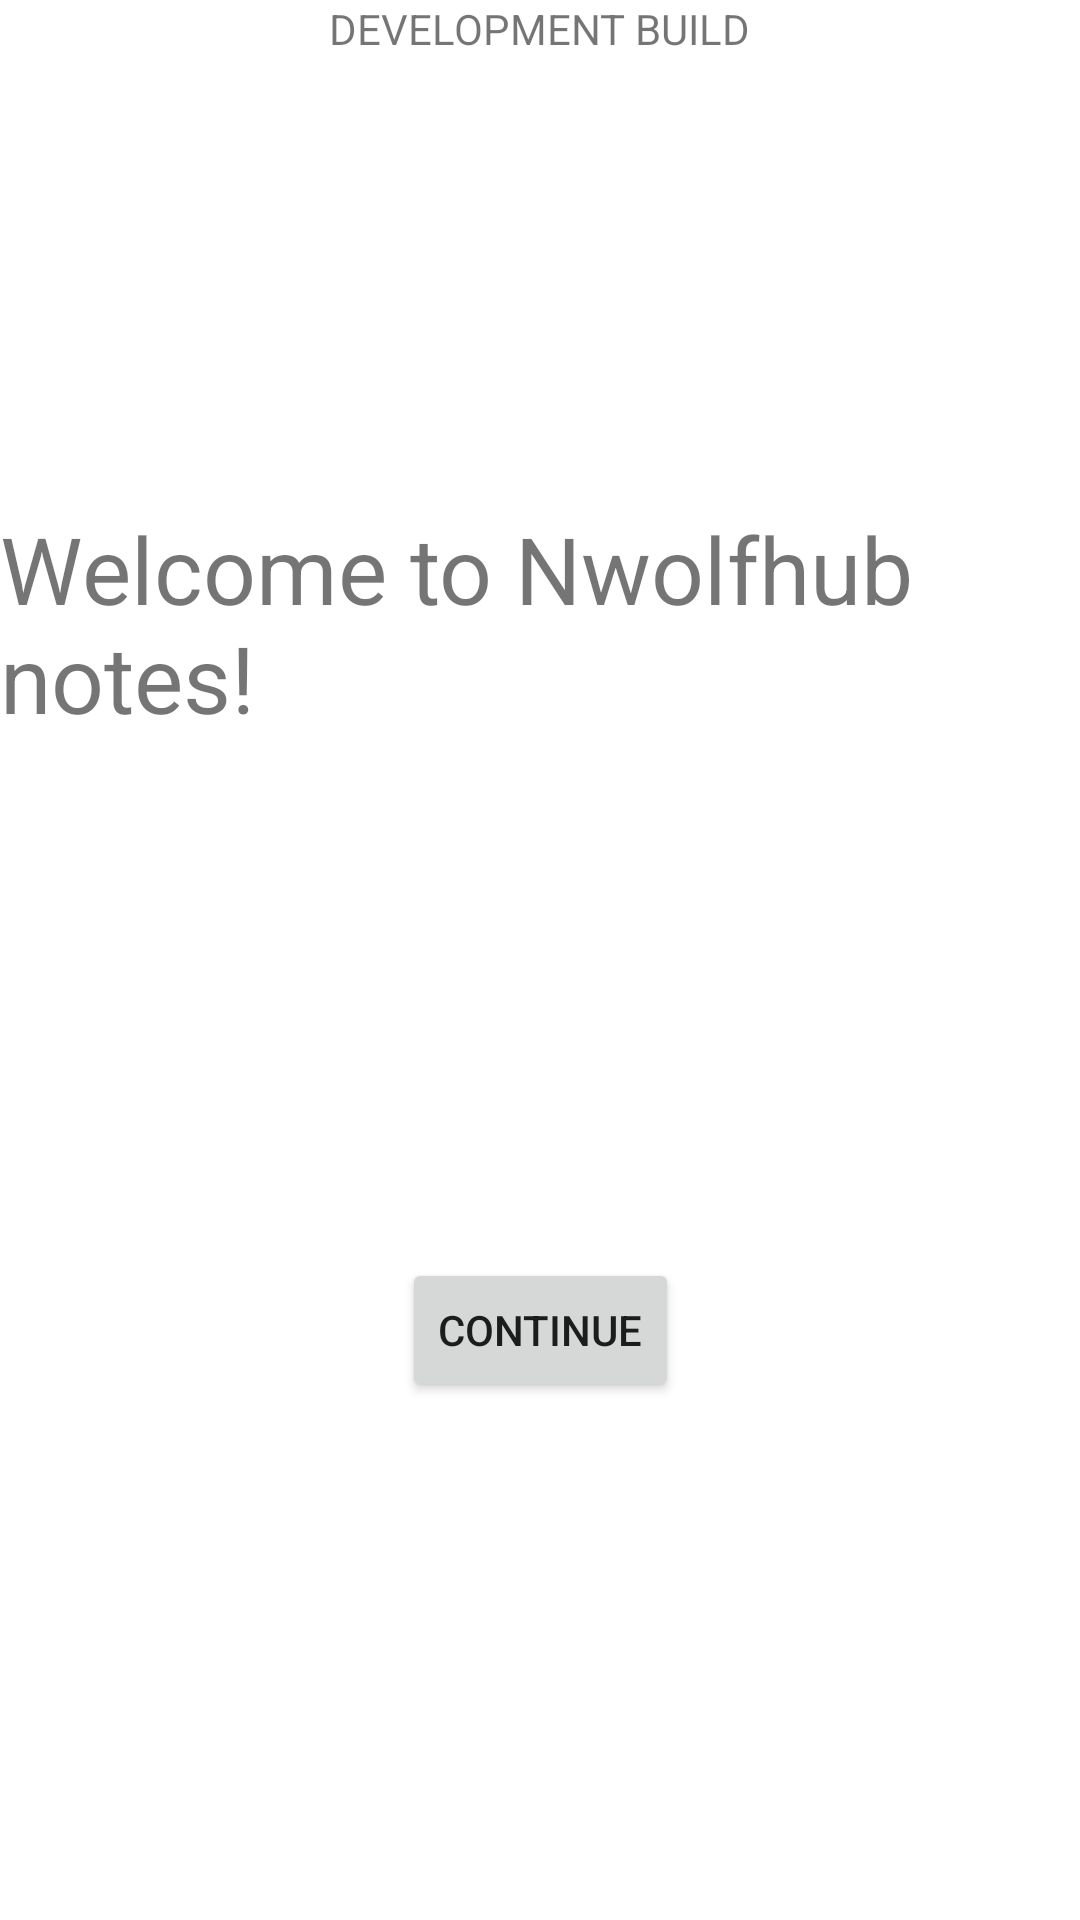

Android layout source for this screen:
<!-- AndroidManifest.xml: application theme Theme.Notes -->
<!-- res/layout/activity_welcome.xml -->
<?xml version="1.0" encoding="utf-8"?>
<androidx.constraintlayout.widget.ConstraintLayout xmlns:android="http://schemas.android.com/apk/res/android"
    xmlns:app="http://schemas.android.com/apk/res-auto"
    xmlns:tools="http://schemas.android.com/tools"
    android:layout_width="match_parent"
    android:layout_height="match_parent"
    tools:context=".notes.Welcome">

    <TextView
        android:id="@+id/welcomeText"
        android:layout_width="wrap_content"
        android:layout_height="wrap_content"
        android:text="Welcome to Nwolfhub notes!"
        android:textSize="15pt"
        app:layout_constraintBottom_toBottomOf="parent"
        app:layout_constraintEnd_toEndOf="parent"
        app:layout_constraintStart_toStartOf="parent"
        app:layout_constraintTop_toTopOf="parent"
        app:layout_constraintVertical_bias="0.3" />

    <Button
        android:id="@+id/continueButton"
        android:layout_width="wrap_content"
        android:layout_height="wrap_content"
        android:text="Continue"
        app:layout_constraintBottom_toBottomOf="parent"
        app:layout_constraintEnd_toEndOf="parent"
        app:layout_constraintStart_toStartOf="parent"
        app:layout_constraintTop_toBottomOf="@+id/welcomeText" />

    <TextView
        android:id="@+id/textView2"
        android:layout_width="wrap_content"
        android:layout_height="wrap_content"
        android:text="DEVELOPMENT BUILD"
        app:layout_constraintEnd_toEndOf="parent"
        app:layout_constraintStart_toStartOf="parent"
        app:layout_constraintTop_toTopOf="parent" />
</androidx.constraintlayout.widget.ConstraintLayout>
<!-- resources referenced by this layout -->
<resources>
  <style name="Theme.Notes" parent="Theme.MaterialComponents.DayNight.DarkActionBar">
          
          <item name="colorPrimary">@color/purple_500</item>
          <item name="colorPrimaryVariant">@color/purple_700</item>
          <item name="colorOnPrimary">@color/white</item>
          
          <item name="colorSecondary">@color/teal_200</item>
          <item name="colorSecondaryVariant">@color/teal_700</item>
          <item name="colorOnSecondary">@color/black</item>
          
          <item name="android:statusBarColor">?attr/colorPrimaryVariant</item>
          
      </style>
  <!-- not gathered from this repository: default colours our renderer supplied (Android Studio template values) -->
  <color name="purple_500">#FF6200EE</color>
  <color name="purple_700">#FF3700B3</color>
  <color name="teal_200">#FF03DAC5</color>
  <color name="teal_700">#FF018786</color>
  <color name="black">#FF000000</color>
  <color name="white">#FFFFFFFF</color>
</resources>
